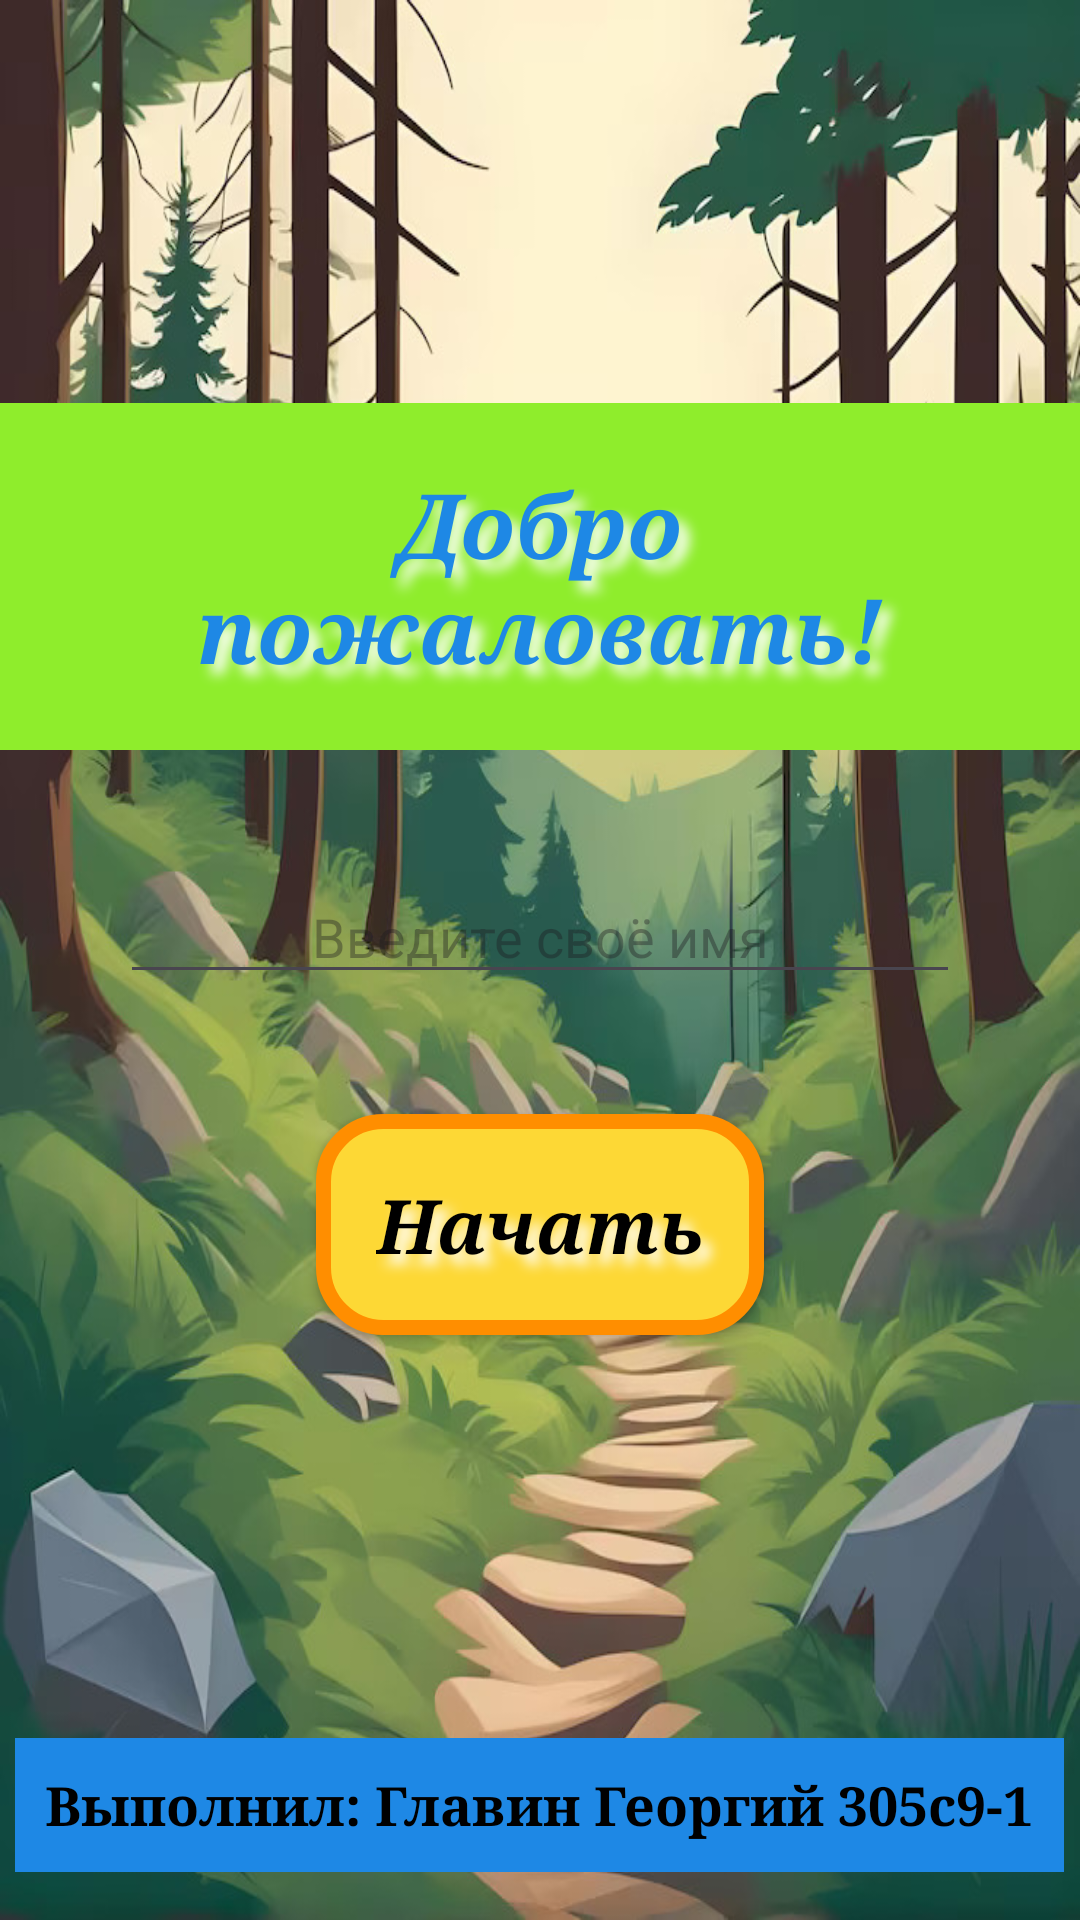

The Android layout XML behind this screen, and the referenced resources:
<!-- AndroidManifest.xml: application theme Theme.Ultima -->
<!-- res/layout/activity_main.xml -->
<LinearLayout
    xmlns:android="http://schemas.android.com/apk/res/android"
    xmlns:app="http://schemas.android.com/apk/res-auto"
    xmlns:tools="http://schemas.android.com/tools"
    android:id="@+id/main"
    android:orientation="vertical"
    android:layout_width="match_parent"
    android:layout_height="match_parent"
    tools:context=".MainActivity"
    android:gravity="center_horizontal"
    android:background="@drawable/fon">

    <LinearLayout
        android:layout_width="match_parent"
        android:layout_height="0dp"
        android:layout_weight="1"
        android:gravity="center"
        android:orientation="vertical">

        <TextView
            android:id="@+id/mainTitleTextView"
            android:text="@string/MainTextView"
            style="@style/MainTextViewStyle" />

        <EditText
            android:hint="@string/TextHint"
            android:layout_width="match_parent"
            android:layout_height="wrap_content"
            android:layout_margin="40dp"
            android:gravity="center" />

        <androidx.appcompat.widget.AppCompatButton
            android:id="@+id/MainButton"
            android:text="@string/StartText"
            style="@style/MainButtonStyle" />

    </LinearLayout>
    <TextView
        android:id="@+id/creatorTextView"
        android:text="@string/Creator"
        style="@style/TextViewStyle.bolt"
        android:layout_marginBottom="16dp" />

</LinearLayout>
<!-- resources referenced by this layout -->
<resources>
  <string name="Creator">Выполнил: Главин Георгий 305с9-1</string>
  <string name="MainTextView">Добро пожаловать!</string>
  <string name="StartText">Начать</string>
  <string name="TextHint">Введите своё имя</string>
  <style name="MainTextViewStyle">
          <item name="android:layout_width">wrap_content</item>
          <item name="android:layout_height">wrap_content</item>
          <item name="android:textColor">@color/blue</item>
          <item name="android:textSize">30sp</item>
          <item name="android:textAllCaps">false</item>
          <item name="android:gravity">center</item>
          <item name="android:layout_gravity">center</item>
          <item name="android:background">@color/green</item>
          <item name="android:textStyle">bold|italic</item>
          <item name="android:padding">20dp</item>
          <item name="android:typeface">serif</item>
          <item name="android:shadowColor">@color/white</item>
          <item name="android:shadowDx">10</item>
          <item name="android:shadowDy">10</item>
          <item name="android:shadowRadius">10</item>
      </style>
  <style name="TextViewStyle.bolt" parent="TextViewStyle">
          <item name="android:textStyle">bold</item>
          <item name="android:background">@color/blue</item>
      </style>
  <style name="Theme.Ultima" parent="Base.Theme.Ultima" />
  <color name="black">#FF000000</color>
  <!-- drawable style_button (drawable) -->
  <?xml version="1.0" encoding="utf-8"?>
  <selector
      xmlns:android="http://schemas.android.com/apk/res/android">
      <item
          android:state_pressed="false"
          android:drawable="@drawable/unpressed_button">
      </item>
  
  
      <item
          android:state_pressed="true"
          android:drawable="@drawable/pressed_button">
      </item>
  
  
  </selector>
  <color name="white">#FFFFFFFF</color>
  <color name="blue">#1E88E5</color>
  <color name="green">#8FED2C</color>
  <style name="TextViewStyle">
          <item name="android:layout_width">wrap_content</item>
          <item name="android:layout_height">wrap_content</item>
          <item name="android:textColor">@color/black</item>
          <item name="android:textSize">18sp</item>
          <item name="android:textAllCaps">false</item>
          <item name="android:textStyle">bold|italic</item>
          <item name="android:gravity">left</item>
          <item name="android:padding">10dp</item>
          <item name="android:typeface">serif</item>
      </style>
  <style name="Base.Theme.Ultima" parent="Theme.Material3.DayNight.NoActionBar">
      </style>
  <!-- drawable unpressed_button (drawable) -->
  <?xml version="1.0" encoding="utf-8"?>
  <shape
      xmlns:android="http://schemas.android.com/apk/res/android">
  
  
      <stroke
          android:width="5dp"
          android:color="@color/orange">
      </stroke>
  
  
      <corners
          android:radius="20dp">
      </corners>
  
  
      <solid
          android:color="@color/yellow">
      </solid>
  
  
  </shape>
  <!-- drawable pressed_button (drawable) -->
  <?xml version="1.0" encoding="utf-8"?>
  <shape
      xmlns:android="http://schemas.android.com/apk/res/android">
  
  
      <stroke
          android:width="5dp"
          android:color="@color/orange">
      </stroke>
  
  
      <corners
          android:radius="20dp">
      </corners>
  
  
      <solid
          android:color="@color/orange">
      </solid>
  
  
  </shape>
  <color name="orange">#FF8E00</color>
  <color name="yellow">#FDD835</color>
</resources>
